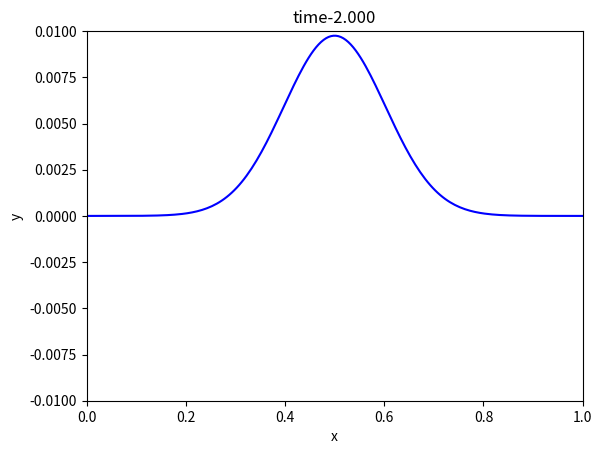

This chart was generated by the following Python code:
import numpy as np
import scipy.linalg as la
import matplotlib.pyplot as plt
import scipy.special as sp

N=200;
L=1
start=0
stop=L
h=(stop-start)/N
x=np.arange(start-h/2,stop+(h),h) 

y=0.01*np.exp(-(x-L/2)**2 / 0.02)
vy=np.zeros_like(y)
y[0]=-y[1]
y[-1]=-y[-2]

plt.plot(x,y)

c=2

#t=0.2*h/c
t=h/c
#t=2*h/c



for i in range(1,N+1):
    yold=y-vy*t+(y[i+1]-2*y[i]+y[i-1])*(c*t/h)**2
yold[0]=-y[1]
yold[-1]=-y[-2]

ynew=np.zeros_like(y)
j=0
T=0
tmax=2
plt.figure(1)

step=tmax/(t*100)

while T<tmax:
    j=j+1
    T=T+t
    
    for i in range(1,N-1):
        ynew[i]=2*y[i]-yold[i]+(y[i+1]-2*y[i]+y[i-1])*(c*t/h)**2
    y[0]=-y[1]
    y[N+1]=-y[N]
    yold=np.copy(y)
    y=np.copy(ynew)
    
    if j%step==0:
        plt.clf()
        plt.plot(x,y,'b-')
        plt.xlabel('x')
        plt.ylabel('y')
        plt.title('time-{:1.3f}'.format(T))
        plt.ylim([-0.01, 0.01])
        plt.xlim([0,L])
        plt.draw()
        plt.pause(0.1)